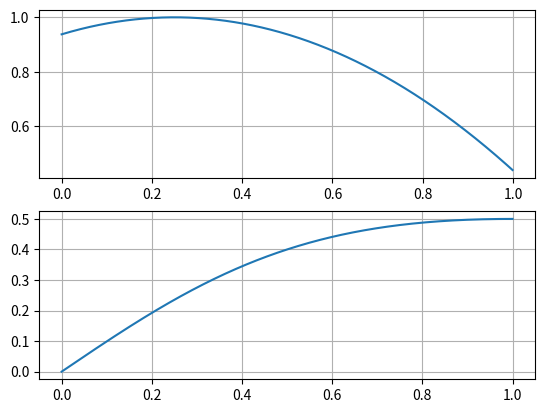

This figure's Python source:
import numpy as np
from matplotlib import pyplot as plt

def func_py(x: list[float]) -> list[float]:
    """
    Calculate function values for passed array of arguments
    """
    N = 5
    return [ 1 - (t - N/2 / N/2)**2 for t in x ]

def tabulate_py(a: float, b: float, n: int) -> dict[float]:
    x = [ a + x*(b - a)/n for x in range(n) ]
    y = func_py(x)
    return x, y

def tabulate_np(a: float, b: float, n: int) -> np.ndarray:
    x = np.linspace(a, b, n)
    y = x / (x**2 + 1)
    return x, y

def test_tabulation(f, a, b, n, axis):
    res = f(a, b, n)

    axis.plot(res[0], res[1])
    axis.grid()

def main():
    a, b, n = 0, 1, 1000

    fig, (ax1, ax2) = plt.subplots(2, 1)
    res = test_tabulation(tabulate_py, a, b, n, ax1)
    res = test_tabulation(tabulate_np, a, b, n, ax2)
    plt.show()


if __name__ == '__main__':
    main()